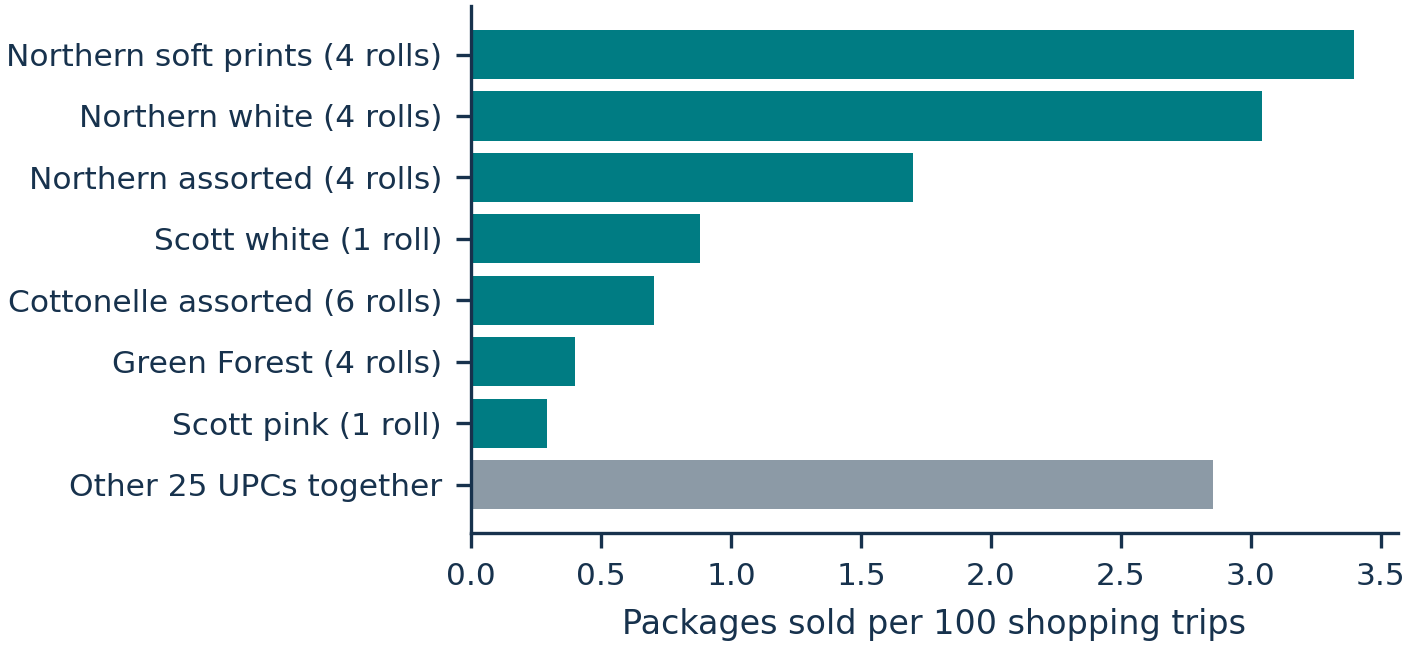

Values plotted in this chart, from the file beside it:
label, percent, store, week, week_beginning, outside_percent, products
Northern soft prints (4 rolls), 3.395, 72, 86, 1991-05-02, 86.74, 32
Northern white (4 rolls), 3.044, 72, 86, 1991-05-02, 86.74, 32
Northern assorted (4 rolls), 1.7, 72, 86, 1991-05-02, 86.74, 32
Scott white (1 roll), 0.88, 72, 86, 1991-05-02, 86.74, 32
Cottonelle assorted (6 rolls), 0.7016, 72, 86, 1991-05-02, 86.74, 32
Green Forest (4 rolls), 0.3984, 72, 86, 1991-05-02, 86.74, 32
Scott pink (1 roll), 0.2913, 72, 86, 1991-05-02, 86.74, 32
Other 25 UPCs together, 2.854, 72, 86, 1991-05-02, 86.74, 32
